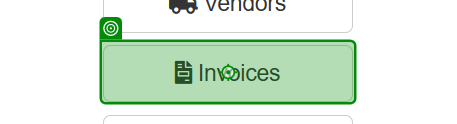
Workflow: NavigateToSearchInvoice

Step 1: click on the button 'Invoices' in window 'ACME System 1 - Dashboard' (msedge.exe)

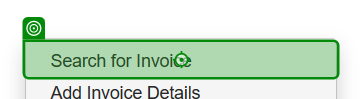
Step 2: click on the link 'Search for Invoice' in window 'ACME System 1 - Dashboard' (msedge.exe)
